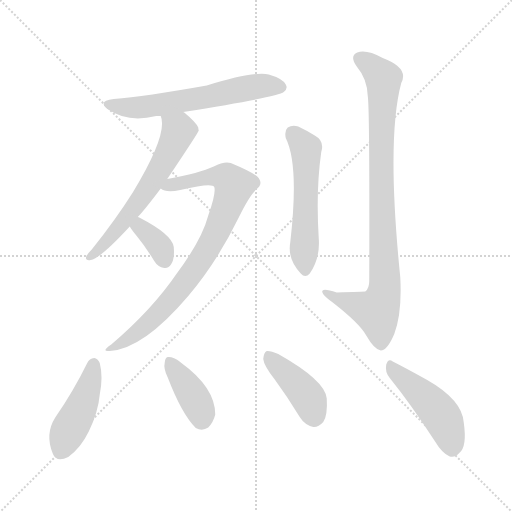
t = 0.00 s
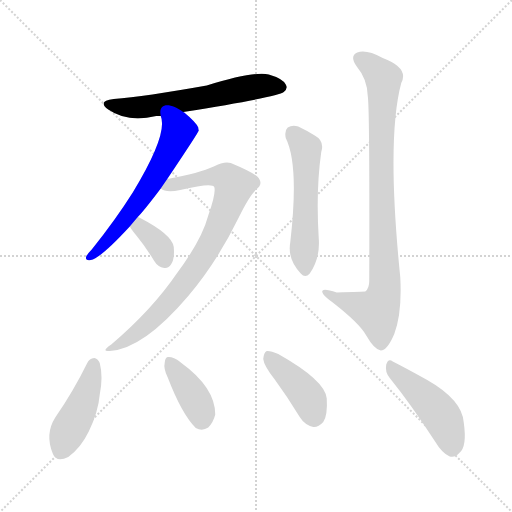
t = 1.47 s
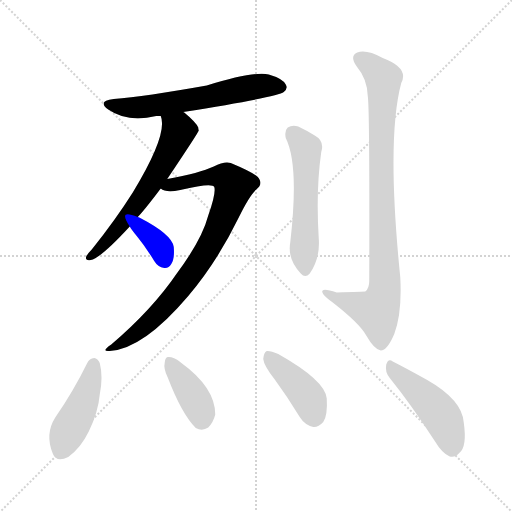
t = 2.94 s
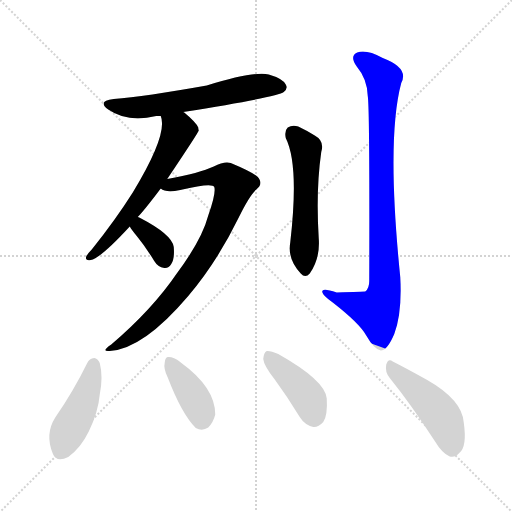
t = 4.41 s
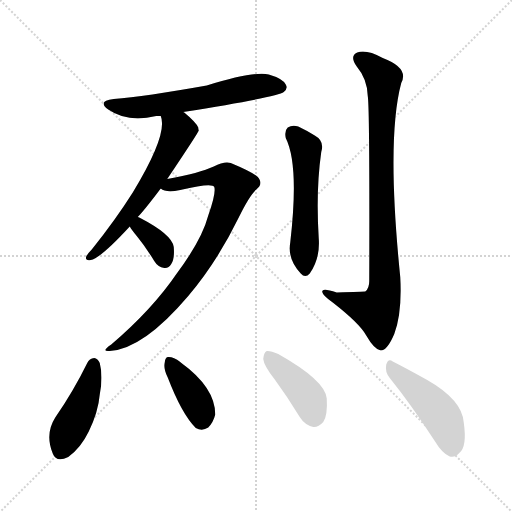
t = 5.87 s
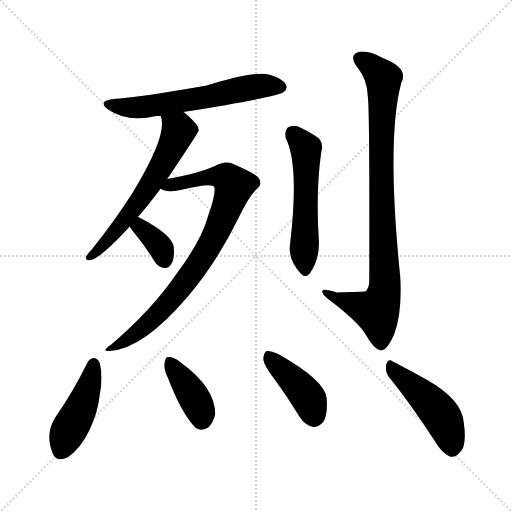
t = 7.34 s

The animated SVG that drew these frames (rendered in a browser with its animation timeline set to each time). Animation: 10 CSS @keyframes rules; one cycle of 7.34 s.

<svg version="1.1" viewBox="0 0 1024 1024" xmlns="http://www.w3.org/2000/svg">
  <g stroke="lightgray" stroke-dasharray="1,1" stroke-width="1" transform="scale(4, 4)">
    <line x1="0" y1="0" x2="256" y2="256"></line>
    <line x1="256" y1="0" x2="0" y2="256"></line>
    <line x1="128" y1="0" x2="128" y2="256"></line>
    <line x1="0" y1="128" x2="256" y2="128"></line>
  </g>
<g transform="scale(1, -1) translate(0, -900)">
   <style type="text/css">
    @keyframes keyframes0 {
      from {
       stroke: blue;
       stroke-dashoffset: 601;
       stroke-width: 128;
       }
       66% {
       animation-timing-function: step-end;
       stroke: blue;
       stroke-dashoffset: 0;
       stroke-width: 128;
       }
       to {
       stroke: black;
       stroke-width: 1024;
       }
       }
       #make-me-a-hanzi-animation-0 {
         animation: keyframes0 0.739095s both;
         animation-delay: 0.000000s;
         animation-timing-function: linear;
       }
    @keyframes keyframes1 {
      from {
       stroke: blue;
       stroke-dashoffset: 605;
       stroke-width: 128;
       }
       66% {
       animation-timing-function: step-end;
       stroke: blue;
       stroke-dashoffset: 0;
       stroke-width: 128;
       }
       to {
       stroke: black;
       stroke-width: 1024;
       }
       }
       #make-me-a-hanzi-animation-1 {
         animation: keyframes1 0.742350s both;
         animation-delay: 0.739095s;
         animation-timing-function: linear;
       }
    @keyframes keyframes2 {
      from {
       stroke: blue;
       stroke-dashoffset: 819;
       stroke-width: 128;
       }
       73% {
       animation-timing-function: step-end;
       stroke: blue;
       stroke-dashoffset: 0;
       stroke-width: 128;
       }
       to {
       stroke: black;
       stroke-width: 1024;
       }
       }
       #make-me-a-hanzi-animation-2 {
         animation: keyframes2 0.916504s both;
         animation-delay: 1.481445s;
         animation-timing-function: linear;
       }
    @keyframes keyframes3 {
      from {
       stroke: blue;
       stroke-dashoffset: 357;
       stroke-width: 128;
       }
       54% {
       animation-timing-function: step-end;
       stroke: blue;
       stroke-dashoffset: 0;
       stroke-width: 128;
       }
       to {
       stroke: black;
       stroke-width: 1024;
       }
       }
       #make-me-a-hanzi-animation-3 {
         animation: keyframes3 0.540527s both;
         animation-delay: 2.397949s;
         animation-timing-function: linear;
       }
    @keyframes keyframes4 {
      from {
       stroke: blue;
       stroke-dashoffset: 542;
       stroke-width: 128;
       }
       64% {
       animation-timing-function: step-end;
       stroke: blue;
       stroke-dashoffset: 0;
       stroke-width: 128;
       }
       to {
       stroke: black;
       stroke-width: 1024;
       }
       }
       #make-me-a-hanzi-animation-4 {
         animation: keyframes4 0.691081s both;
         animation-delay: 2.938477s;
         animation-timing-function: linear;
       }
    @keyframes keyframes5 {
      from {
       stroke: blue;
       stroke-dashoffset: 893;
       stroke-width: 128;
       }
       74% {
       animation-timing-function: step-end;
       stroke: blue;
       stroke-dashoffset: 0;
       stroke-width: 128;
       }
       to {
       stroke: black;
       stroke-width: 1024;
       }
       }
       #make-me-a-hanzi-animation-5 {
         animation: keyframes5 0.976725s both;
         animation-delay: 3.629557s;
         animation-timing-function: linear;
       }
    @keyframes keyframes6 {
      from {
       stroke: blue;
       stroke-dashoffset: 440;
       stroke-width: 128;
       }
       59% {
       animation-timing-function: step-end;
       stroke: blue;
       stroke-dashoffset: 0;
       stroke-width: 128;
       }
       to {
       stroke: black;
       stroke-width: 1024;
       }
       }
       #make-me-a-hanzi-animation-6 {
         animation: keyframes6 0.608073s both;
         animation-delay: 4.606283s;
         animation-timing-function: linear;
       }
    @keyframes keyframes7 {
      from {
       stroke: blue;
       stroke-dashoffset: 387;
       stroke-width: 128;
       }
       56% {
       animation-timing-function: step-end;
       stroke: blue;
       stroke-dashoffset: 0;
       stroke-width: 128;
       }
       to {
       stroke: black;
       stroke-width: 1024;
       }
       }
       #make-me-a-hanzi-animation-7 {
         animation: keyframes7 0.564941s both;
         animation-delay: 5.214355s;
         animation-timing-function: linear;
       }
    @keyframes keyframes8 {
      from {
       stroke: blue;
       stroke-dashoffset: 414;
       stroke-width: 128;
       }
       57% {
       animation-timing-function: step-end;
       stroke: blue;
       stroke-dashoffset: 0;
       stroke-width: 128;
       }
       to {
       stroke: black;
       stroke-width: 1024;
       }
       }
       #make-me-a-hanzi-animation-8 {
         animation: keyframes8 0.586914s both;
         animation-delay: 5.779297s;
         animation-timing-function: linear;
       }
    @keyframes keyframes9 {
      from {
       stroke: blue;
       stroke-dashoffset: 462;
       stroke-width: 128;
       }
       60% {
       animation-timing-function: step-end;
       stroke: blue;
       stroke-dashoffset: 0;
       stroke-width: 128;
       }
       to {
       stroke: black;
       stroke-width: 1024;
       }
       }
       #make-me-a-hanzi-animation-9 {
         animation: keyframes9 0.625977s both;
         animation-delay: 6.366211s;
         animation-timing-function: linear;
       }
</style>
<path d="M 366.5 676.0 Q 555.5 706.0 567.5 716.0 Q 576.5 723.0 571.5 731.0 Q 565.5 743.0 537.5 751.0 Q 507.5 758.0 413.5 729.0 Q 289.5 707.0 227.5 702.0 Q 193.5 698.0 216.5 681.0 Q 255.5 654.0 312.5 668.0 Q 315.5 668.0 321.5 668.0 L 366.5 676.0 Z" fill="lightgray"></path> 
<path d="M 275.5 466.0 Q 287.5 478.0 321.5 523.0 L 334.5 542.0 Q 397.5 636.0 397.5 639.0 Q 396.5 642.0 396.5 645.0 Q 392.5 655.0 368.5 675.0 Q 367.5 676.0 366.5 676.0 C 342.5 694.0 315.5 697.0 321.5 668.0 Q 336.5 632.0 265.5 515.0 Q 231.5 461.0 183.5 401.0 Q 174.5 392.0 172.5 387.0 Q 169.5 378.0 181.5 380.0 Q 200.5 383.0 259.5 447.0 L 275.5 466.0 Z" fill="lightgray"></path> 
<path d="M 321.5 523.0 Q 331.5 514.0 360.5 520.0 Q 424.5 535.0 428.5 526.0 Q 432.5 514.0 416.5 469.0 Q 403.5 420.0 353.5 353.0 Q 304.5 281.0 222.5 211.0 Q 200.5 196.0 219.5 198.0 Q 286.5 202.0 376.5 308.0 Q 433.5 375.0 477.5 465.0 Q 498.5 508.0 512.5 521.0 Q 525.5 531.0 518.5 542.0 Q 514.5 552.0 461.5 574.0 Q 448.5 578.0 427.5 567.0 Q 399.5 554.0 334.5 542.0 C 305.5 536.0 292.5 532.0 321.5 523.0 Z" fill="lightgray"></path> 
<path d="M 259.5 447.0 Q 263.5 440.0 273.5 428.0 Q 291.5 406.0 308.5 378.0 Q 315.5 366.0 328.5 364.0 Q 337.5 363.0 342.5 372.0 Q 349.5 382.0 347.5 406.0 Q 344.5 431.0 278.5 465.0 Q 277.5 466.0 275.5 466.0 C 247.5 477.0 243.5 472.0 259.5 447.0 Z" fill="lightgray"></path> 
<path d="M 571.5 624.0 Q 598.5 570.0 580.5 415.0 Q 574.5 382.0 601.5 353.0 Q 610.5 343.0 619.5 353.0 Q 640.5 383.0 637.5 423.0 Q 631.5 519.0 642.5 596.0 Q 649.5 618.0 629.5 629.0 Q 613.5 639.0 596.5 647.0 Q 584.5 651.0 575.5 645.0 Q 568.5 639.0 571.5 624.0 Z" fill="lightgray"></path> 
<path d="M 735.5 708.0 Q 739.5 686.0 738.5 338.0 Q 738.5 323.0 730.5 317.0 Q 727.5 317.0 673.5 315.0 Q 642.5 325.0 644.5 316.0 Q 645.5 309.0 665.5 295.0 Q 719.5 253.0 732.5 229.0 Q 748.5 201.0 761.5 199.0 Q 774.5 199.0 788.5 232.0 Q 804.5 275.0 800.5 346.0 Q 772.5 622.0 802.5 734.0 Q 818.5 764.0 765.5 784.0 Q 732.5 802.0 714.5 795.0 Q 698.5 788.0 713.5 767.0 Q 734.5 742.0 735.5 708.0 Z" fill="lightgray"></path> 
<path d="M 174.5 174.0 Q 146.5 117.0 110.5 65.0 Q 89.5 32.0 105.5 -7.0 Q 112.5 -26.0 136.5 -14.0 Q 161.5 4.0 177.5 37.0 Q 196.5 76.0 199.5 111.0 Q 206.5 147.0 199.5 174.0 Q 195.5 183.0 188.5 184.0 Q 178.5 183.0 174.5 174.0 Z" fill="lightgray"></path> 
<path d="M 335.5 145.0 Q 363.5 72.0 391.5 44.0 Q 404.5 37.0 416.5 45.0 Q 426.5 55.0 430.5 71.0 Q 430.5 125.0 361.5 175.0 L 360.5 176.0 Q 347.5 186.0 337.5 186.0 Q 330.5 187.0 329.5 175.0 Q 326.5 163.0 335.5 145.0 Z" fill="lightgray"></path> 
<path d="M 549.5 141.0 Q 574.5 107.0 599.5 66.0 Q 609.5 50.0 626.5 46.0 Q 636.5 45.0 646.5 56.0 Q 655.5 69.0 653.5 103.0 Q 650.5 139.0 556.5 192.0 Q 540.5 199.0 533.5 198.0 Q 527.5 195.0 526.5 182.0 Q 527.5 169.0 549.5 141.0 Z" fill="lightgray"></path> 
<path d="M 779.5 144.0 Q 821.5 92.0 869.5 18.0 Q 884.5 -7.0 899.5 -13.0 Q 909.5 -16.0 918.5 -6.0 Q 934.5 6.0 927.5 55.0 Q 924.5 100.0 854.5 140.0 Q 809.5 165.0 785.5 177.0 Q 776.5 184.0 772.5 171.0 Q 769.5 156.0 779.5 144.0 Z" fill="lightgray"></path> 
      <clipPath id="make-me-a-hanzi-clip-0">
      <path d="M 366.5 676.0 Q 555.5 706.0 567.5 716.0 Q 576.5 723.0 571.5 731.0 Q 565.5 743.0 537.5 751.0 Q 507.5 758.0 413.5 729.0 Q 289.5 707.0 227.5 702.0 Q 193.5 698.0 216.5 681.0 Q 255.5 654.0 312.5 668.0 Q 315.5 668.0 321.5 668.0 L 366.5 676.0 Z" fill="lightgray"></path>
      </clipPath>
      <path clip-path="url(#make-me-a-hanzi-clip-0)" d="M 219.5 693.0 L 240.5 686.0 L 285.5 686.0 L 377.5 698.0 L 514.5 727.0 L 559.5 726.0 " fill="none" id="make-me-a-hanzi-animation-0" stroke-dasharray="473 946" stroke-linecap="round"></path>

      <clipPath id="make-me-a-hanzi-clip-1">
      <path d="M 275.5 466.0 Q 287.5 478.0 321.5 523.0 L 334.5 542.0 Q 397.5 636.0 397.5 639.0 Q 396.5 642.0 396.5 645.0 Q 392.5 655.0 368.5 675.0 Q 367.5 676.0 366.5 676.0 C 342.5 694.0 315.5 697.0 321.5 668.0 Q 336.5 632.0 265.5 515.0 Q 231.5 461.0 183.5 401.0 Q 174.5 392.0 172.5 387.0 Q 169.5 378.0 181.5 380.0 Q 200.5 383.0 259.5 447.0 L 275.5 466.0 Z" fill="lightgray"></path>
      </clipPath>
      <path clip-path="url(#make-me-a-hanzi-clip-1)" d="M 329.5 666.0 L 356.5 637.0 L 323.5 566.0 L 241.5 448.0 L 179.5 387.0 " fill="none" id="make-me-a-hanzi-animation-1" stroke-dasharray="477 954" stroke-linecap="round"></path>

      <clipPath id="make-me-a-hanzi-clip-2">
      <path d="M 321.5 523.0 Q 331.5 514.0 360.5 520.0 Q 424.5 535.0 428.5 526.0 Q 432.5 514.0 416.5 469.0 Q 403.5 420.0 353.5 353.0 Q 304.5 281.0 222.5 211.0 Q 200.5 196.0 219.5 198.0 Q 286.5 202.0 376.5 308.0 Q 433.5 375.0 477.5 465.0 Q 498.5 508.0 512.5 521.0 Q 525.5 531.0 518.5 542.0 Q 514.5 552.0 461.5 574.0 Q 448.5 578.0 427.5 567.0 Q 399.5 554.0 334.5 542.0 C 305.5 536.0 292.5 532.0 321.5 523.0 Z" fill="lightgray"></path>
      </clipPath>
      <path clip-path="url(#make-me-a-hanzi-clip-2)" d="M 328.5 525.0 L 430.5 547.0 L 453.5 544.0 L 467.5 526.0 L 421.5 413.0 L 364.5 328.0 L 288.5 247.0 L 224.5 204.0 " fill="none" id="make-me-a-hanzi-animation-2" stroke-dasharray="691 1382" stroke-linecap="round"></path>

      <clipPath id="make-me-a-hanzi-clip-3">
      <path d="M 259.5 447.0 Q 263.5 440.0 273.5 428.0 Q 291.5 406.0 308.5 378.0 Q 315.5 366.0 328.5 364.0 Q 337.5 363.0 342.5 372.0 Q 349.5 382.0 347.5 406.0 Q 344.5 431.0 278.5 465.0 Q 277.5 466.0 275.5 466.0 C 247.5 477.0 243.5 472.0 259.5 447.0 Z" fill="lightgray"></path>
      </clipPath>
      <path clip-path="url(#make-me-a-hanzi-clip-3)" d="M 274.5 459.0 L 322.5 403.0 L 330.5 377.0 " fill="none" id="make-me-a-hanzi-animation-3" stroke-dasharray="229 458" stroke-linecap="round"></path>

      <clipPath id="make-me-a-hanzi-clip-4">
      <path d="M 571.5 624.0 Q 598.5 570.0 580.5 415.0 Q 574.5 382.0 601.5 353.0 Q 610.5 343.0 619.5 353.0 Q 640.5 383.0 637.5 423.0 Q 631.5 519.0 642.5 596.0 Q 649.5 618.0 629.5 629.0 Q 613.5 639.0 596.5 647.0 Q 584.5 651.0 575.5 645.0 Q 568.5 639.0 571.5 624.0 Z" fill="lightgray"></path>
      </clipPath>
      <path clip-path="url(#make-me-a-hanzi-clip-4)" d="M 584.5 635.0 L 609.5 607.0 L 612.5 593.0 L 610.5 359.0 " fill="none" id="make-me-a-hanzi-animation-4" stroke-dasharray="414 828" stroke-linecap="round"></path>

      <clipPath id="make-me-a-hanzi-clip-5">
      <path d="M 735.5 708.0 Q 739.5 686.0 738.5 338.0 Q 738.5 323.0 730.5 317.0 Q 727.5 317.0 673.5 315.0 Q 642.5 325.0 644.5 316.0 Q 645.5 309.0 665.5 295.0 Q 719.5 253.0 732.5 229.0 Q 748.5 201.0 761.5 199.0 Q 774.5 199.0 788.5 232.0 Q 804.5 275.0 800.5 346.0 Q 772.5 622.0 802.5 734.0 Q 818.5 764.0 765.5 784.0 Q 732.5 802.0 714.5 795.0 Q 698.5 788.0 713.5 767.0 Q 734.5 742.0 735.5 708.0 Z" fill="lightgray"></path>
      </clipPath>
      <path clip-path="url(#make-me-a-hanzi-clip-5)" d="M 721.5 781.0 L 766.5 743.0 L 762.5 502.0 L 769.5 320.0 L 753.5 277.0 L 650.5 314.0 " fill="none" id="make-me-a-hanzi-animation-5" stroke-dasharray="765 1530" stroke-linecap="round"></path>

      <clipPath id="make-me-a-hanzi-clip-6">
      <path d="M 174.5 174.0 Q 146.5 117.0 110.5 65.0 Q 89.5 32.0 105.5 -7.0 Q 112.5 -26.0 136.5 -14.0 Q 161.5 4.0 177.5 37.0 Q 196.5 76.0 199.5 111.0 Q 206.5 147.0 199.5 174.0 Q 195.5 183.0 188.5 184.0 Q 178.5 183.0 174.5 174.0 Z" fill="lightgray"></path>
      </clipPath>
      <path clip-path="url(#make-me-a-hanzi-clip-6)" d="M 187.5 172.0 L 171.5 107.0 L 123.5 0.0 " fill="none" id="make-me-a-hanzi-animation-6" stroke-dasharray="312 624" stroke-linecap="round"></path>

      <clipPath id="make-me-a-hanzi-clip-7">
      <path d="M 335.5 145.0 Q 363.5 72.0 391.5 44.0 Q 404.5 37.0 416.5 45.0 Q 426.5 55.0 430.5 71.0 Q 430.5 125.0 361.5 175.0 L 360.5 176.0 Q 347.5 186.0 337.5 186.0 Q 330.5 187.0 329.5 175.0 Q 326.5 163.0 335.5 145.0 Z" fill="lightgray"></path>
      </clipPath>
      <path clip-path="url(#make-me-a-hanzi-clip-7)" d="M 340.5 175.0 L 394.5 93.0 L 402.5 61.0 " fill="none" id="make-me-a-hanzi-animation-7" stroke-dasharray="259 518" stroke-linecap="round"></path>

      <clipPath id="make-me-a-hanzi-clip-8">
      <path d="M 549.5 141.0 Q 574.5 107.0 599.5 66.0 Q 609.5 50.0 626.5 46.0 Q 636.5 45.0 646.5 56.0 Q 655.5 69.0 653.5 103.0 Q 650.5 139.0 556.5 192.0 Q 540.5 199.0 533.5 198.0 Q 527.5 195.0 526.5 182.0 Q 527.5 169.0 549.5 141.0 Z" fill="lightgray"></path>
      </clipPath>
      <path clip-path="url(#make-me-a-hanzi-clip-8)" d="M 537.5 190.0 L 619.5 100.0 L 627.5 65.0 " fill="none" id="make-me-a-hanzi-animation-8" stroke-dasharray="286 572" stroke-linecap="round"></path>

      <clipPath id="make-me-a-hanzi-clip-9">
      <path d="M 779.5 144.0 Q 821.5 92.0 869.5 18.0 Q 884.5 -7.0 899.5 -13.0 Q 909.5 -16.0 918.5 -6.0 Q 934.5 6.0 927.5 55.0 Q 924.5 100.0 854.5 140.0 Q 809.5 165.0 785.5 177.0 Q 776.5 184.0 772.5 171.0 Q 769.5 156.0 779.5 144.0 Z" fill="lightgray"></path>
      </clipPath>
      <path clip-path="url(#make-me-a-hanzi-clip-9)" d="M 783.5 164.0 L 881.5 70.0 L 895.5 41.0 L 903.5 4.0 " fill="none" id="make-me-a-hanzi-animation-9" stroke-dasharray="334 668" stroke-linecap="round"></path>

</g>
</svg>
